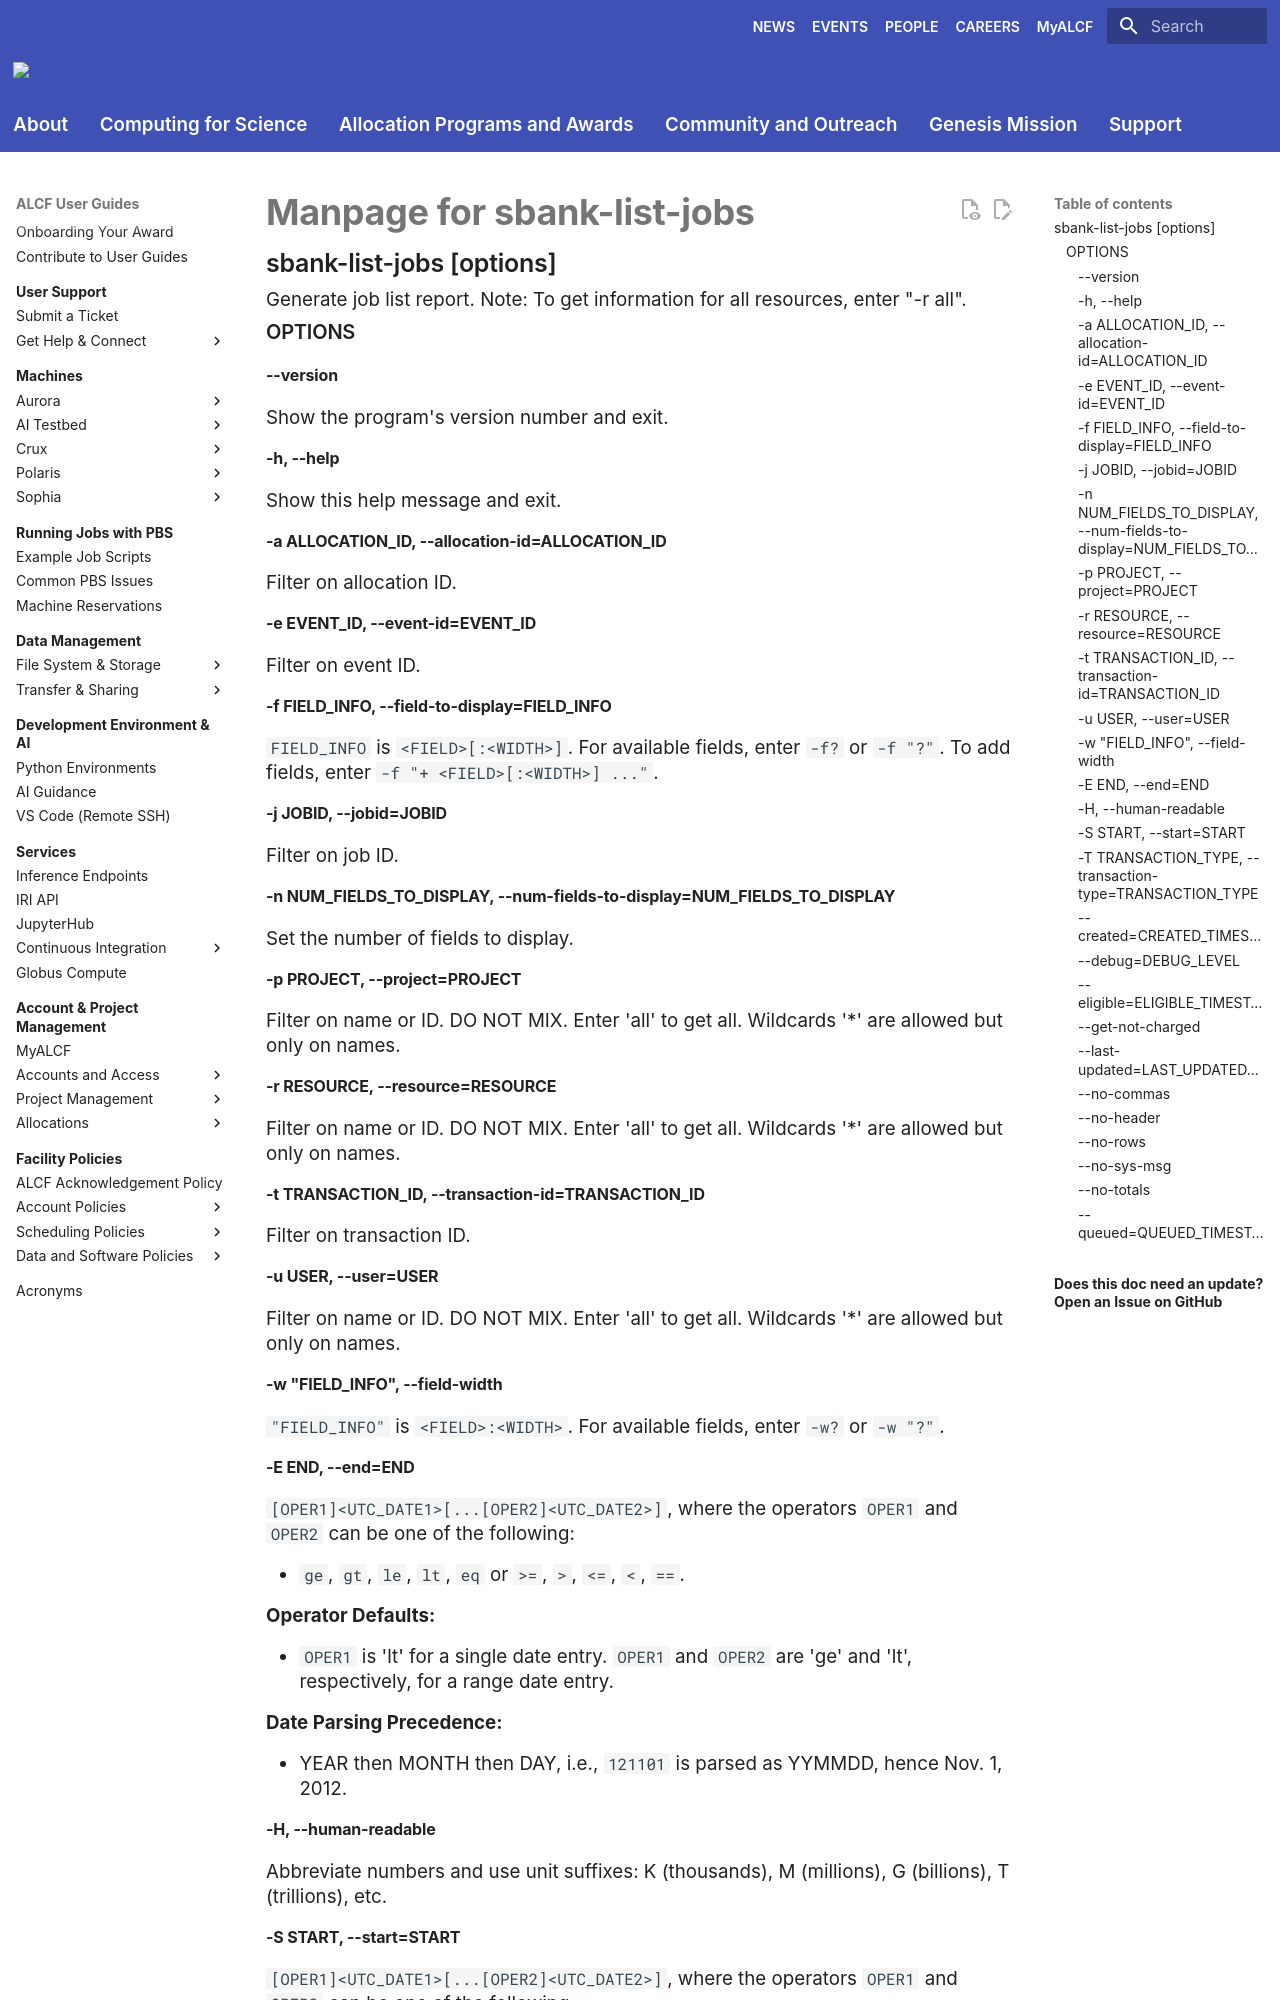

repository: argonne-lcf/user-guides · page: account-project-management/allocation-management/not_in_nav/sbank-list-jobs/index.html · generator: mkdocs

# Manpage for sbank-list-jobs

## sbank-list-jobs [options]

Generate job list report. Note: To get information for all resources, enter "-r all".

### OPTIONS

#### --version

Show the program's version number and exit.

#### -h, --help

Show this help message and exit.

#### -a ALLOCATION_ID, --allocation-id=ALLOCATION_ID

Filter on allocation ID.

#### -e EVENT_ID, --event-id=EVENT_ID

Filter on event ID.

#### -f FIELD_INFO, --field-to-display=FIELD_INFO

`FIELD_INFO` is `<FIELD>[:<WIDTH>]`. For available fields, enter `-f?` or `-f "?"`. To add fields, enter `-f "+ <FIELD>[:<WIDTH>] ..."`.

#### -j JOBID, --jobid=JOBID

Filter on job ID.

#### -n NUM_FIELDS_TO_DISPLAY, --num-fields-to-display=NUM_FIELDS_TO_DISPLAY

Set the number of fields to display.

#### -p PROJECT, --project=PROJECT

Filter on name or ID. DO NOT MIX. Enter 'all' to get all. Wildcards '*' are allowed but only on names.

#### -r RESOURCE, --resource=RESOURCE

Filter on name or ID. DO NOT MIX. Enter 'all' to get all. Wildcards '*' are allowed but only on names.

#### -t TRANSACTION_ID, --transaction-id=TRANSACTION_ID

Filter on transaction ID.

#### -u USER, --user=USER

Filter on name or ID. DO NOT MIX. Enter 'all' to get all. Wildcards '*' are allowed but only on names.

#### -w "FIELD_INFO", --field-width

`"FIELD_INFO"` is `<FIELD>:<WIDTH>`. For available fields, enter `-w?` or `-w "?"`.

#### -E END, --end=END

`[OPER1]<UTC_DATE1>[...[OPER2]<UTC_DATE2>]`, where the operators `OPER1` and `OPER2` can be one of the following: 

  - `ge`, `gt`, `le`, `lt`, `eq` or `>=`, `>`, `<=`, `<`, `==`. 
  
**Operator Defaults:** 
  
  - `OPER1` is 'lt' for a single date entry. `OPER1` and `OPER2` are 'ge' and 'lt', respectively, for a range date entry. 
  
**Date Parsing Precedence:** 
  
  - YEAR then MONTH then DAY, i.e., `121101` is parsed as YYMMDD, hence Nov. 1, 2012.

#### -H, --human-readable

Abbreviate numbers and use unit suffixes: K (thousands), M (millions), G (billions), T (trillions), etc.
